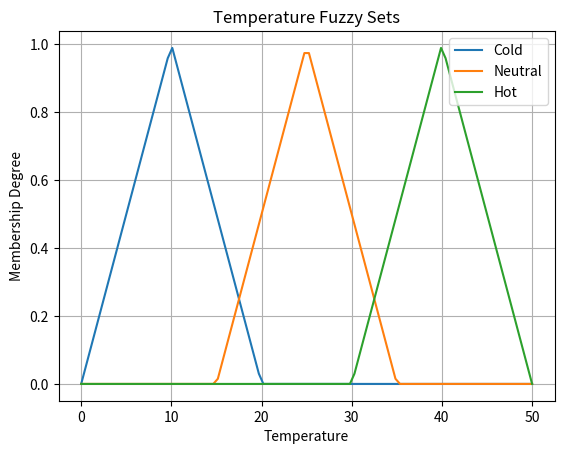

Write the Python code that produced this figure.
import numpy as np
import matplotlib.pyplot as plt

class Type2FuzzySystem:
    def __init__(self):
        # Define the temperature ranges for fuzzy sets
        self.temp_ranges = {
            'Cold': [0, 10, 20],
            'Neutral': [15, 25, 35],
            'Hot': [30, 40, 50]
        }
        
        # Define the fan speed fuzzy sets
        self.fan_speed_ranges = {
            'Slow': [0, 25, 50],
            'Medium': [25, 50, 75],
            'Fast': [50, 75, 100]
        }
        
        # Define Footprint of Uncertainty (FOU) for Type-2 Fuzzy Sets
        self.fou = {
            'Cold': [0.2, 0.3],
            'Neutral': [0.3, 0.4],
            'Hot': [0.2, 0.3]
        }
    
    def membership_function(self, x, fuzzy_set):
        a, b, c = self.temp_ranges[fuzzy_set]
        if x <= a or x >= c:
            return 0
        elif a < x < b:
            return (x - a) / (b - a)
        elif b <= x < c:
            return (c - x) / (c - b)
    
    def fuzzy_set(self, x, fuzzy_set):
        primary_membership = self.membership_function(x, fuzzy_set)
        f_min, f_max = self.fou[fuzzy_set]
        return [max(0, min(primary_membership + f_max, 1)), max(0, min(primary_membership - f_min, 1))]
    
    def apply_rules(self, temp):
        fan_speeds = {'Slow': 0, 'Medium': 0, 'Fast': 0}
        
        cold_fuzzy = self.fuzzy_set(temp, 'Cold')
        neutral_fuzzy = self.fuzzy_set(temp, 'Neutral')
        hot_fuzzy = self.fuzzy_set(temp, 'Hot')
        
        if cold_fuzzy[0] > 0:
            fan_speeds['Slow'] += cold_fuzzy[0]
        
        if neutral_fuzzy[0] > 0:
            fan_speeds['Medium'] += neutral_fuzzy[0]
        
        if hot_fuzzy[0] > 0:
            fan_speeds['Fast'] += hot_fuzzy[0]
        
        return fan_speeds

    def defuzzify(self, fan_speeds):
        weighted_sum = 0
        total_weight = 0
        for speed, value in fan_speeds.items():
            if value > 0:
                midpoint = np.mean(self.fan_speed_ranges[speed])
                weighted_sum += midpoint * value
                total_weight += value
        return weighted_sum / total_weight if total_weight > 0 else 0

    def run(self, temperature):
        fan_speeds = self.apply_rules(temperature)
        return self.defuzzify(fan_speeds)

# Example Usage
fuzzy_system = Type2FuzzySystem()

# Define temperature input
temperature_input = 28

# Get the fan speed output
fan_speed = fuzzy_system.run(temperature_input)
print(f"Recommended Fan Speed: {fan_speed:.2f}")

# Plot the fuzzy membership functions and the result
x = np.linspace(0, 50, 100)
y_cold = [fuzzy_system.membership_function(val, 'Cold') for val in x]
y_neutral = [fuzzy_system.membership_function(val, 'Neutral') for val in x]
y_hot = [fuzzy_system.membership_function(val, 'Hot') for val in x]

plt.plot(x, y_cold, label='Cold')
plt.plot(x, y_neutral, label='Neutral')
plt.plot(x, y_hot, label='Hot')
plt.xlabel('Temperature')
plt.ylabel('Membership Degree')
plt.title('Temperature Fuzzy Sets')
plt.legend()
plt.grid(True)
plt.show()
